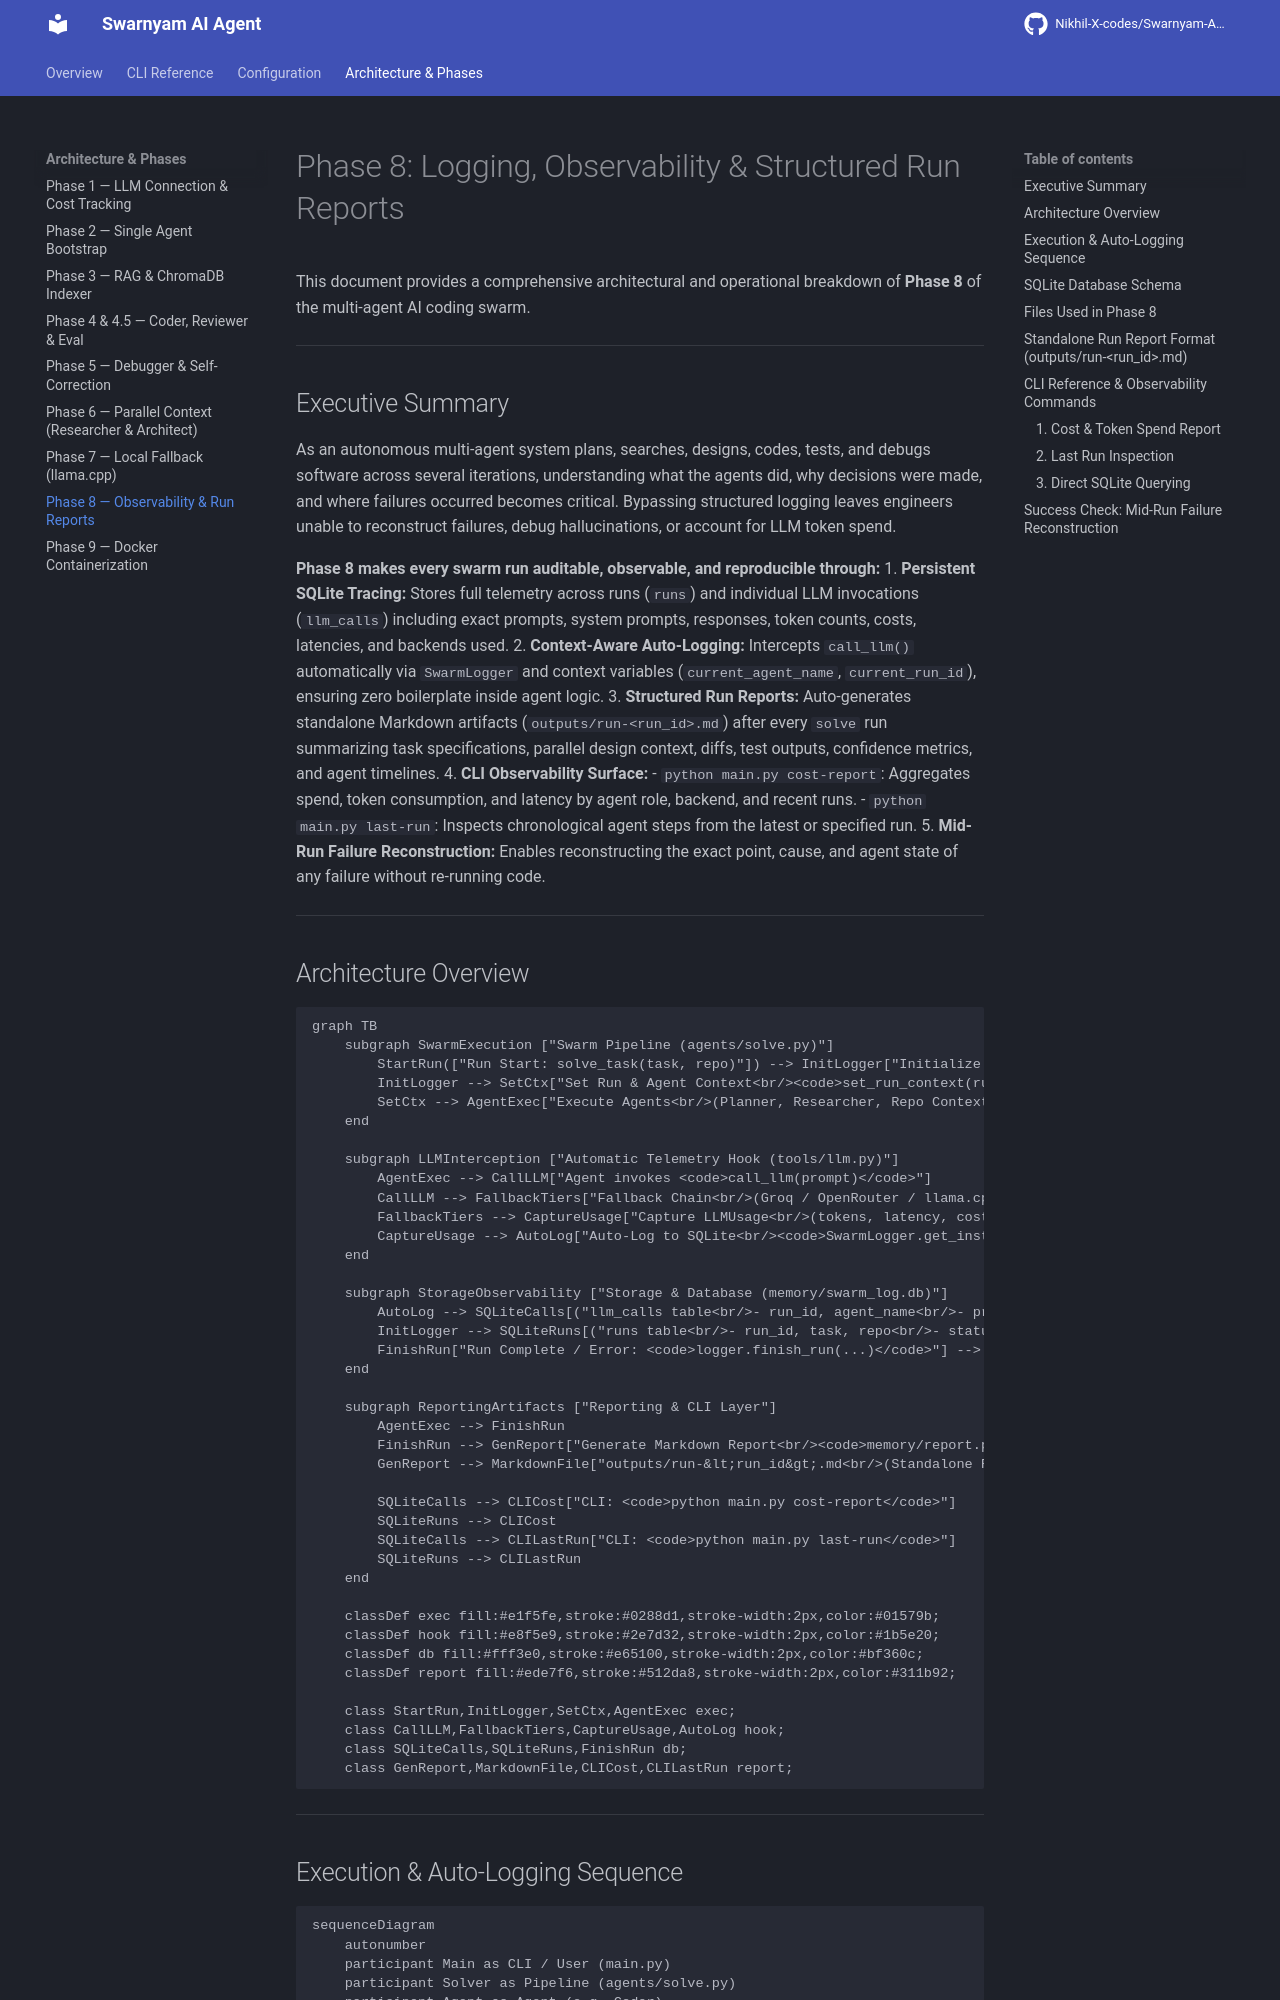

repository: Nikhil-X-codes/Swarnyam-AI-Agent · page: phase_8_architecture/index.html · generator: mkdocs

# Phase 8: Logging, Observability & Structured Run Reports

This document provides a comprehensive architectural and operational breakdown of **Phase 8** of the multi-agent AI coding swarm.

---

## Executive Summary

As an autonomous multi-agent system plans, searches, designs, codes, tests, and debugs software across several iterations, understanding what the agents did, why decisions were made, and where failures occurred becomes critical. Bypassing structured logging leaves engineers unable to reconstruct failures, debug hallucinations, or account for LLM token spend.

**Phase 8 makes every swarm run auditable, observable, and reproducible through:**
1. **Persistent SQLite Tracing:** Stores full telemetry across runs (`runs`) and individual LLM invocations (`llm_calls`) including exact prompts, system prompts, responses, token counts, costs, latencies, and backends used.
2. **Context-Aware Auto-Logging:** Intercepts `call_llm()` automatically via `SwarmLogger` and context variables (`current_agent_name`, `current_run_id`), ensuring zero boilerplate inside agent logic.
3. **Structured Run Reports:** Auto-generates standalone Markdown artifacts (`outputs/run-<run_id>.md`) after every `solve` run summarizing task specifications, parallel design context, diffs, test outputs, confidence metrics, and agent timelines.
4. **CLI Observability Surface:**
   - `python main.py cost-report`: Aggregates spend, token consumption, and latency by agent role, backend, and recent runs.
   - `python main.py last-run`: Inspects chronological agent steps from the latest or specified run.
5. **Mid-Run Failure Reconstruction:** Enables reconstructing the exact point, cause, and agent state of any failure without re-running code.

---
